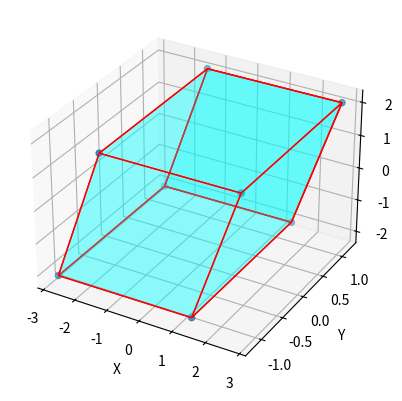

Write the Python code that produced this figure.
import numpy as np
from mpl_toolkits.mplot3d import Axes3D
from mpl_toolkits.mplot3d.art3d import Poly3DCollection, Line3DCollection
import matplotlib.pyplot as plt

points = np.array([[-1, -1, -1],
                  [1, -1, -1 ],
                  [1, 1, -1],
                  [-1, 1, -1],
                  [-1, -1, 1],
                  [1, -1, 1 ],
                  [1, 1, 1],
                  [-1, 1, 1]])

P = [[2.06498904e-01 , -6.30755443e-07 ,  1.07477548e-03],
 [1.61535574e-06 ,  1.18897198e-01 ,  7.85307721e-06],
 [7.08353661e-02 ,  4.48415767e-06 ,  2.05395893e-01]]

Z = np.zeros((8,3))
for i in range(8): Z[i,:] = np.dot(points[i,:],P)
Z = 10.0*Z

fig = plt.figure()
ax = fig.add_subplot(111, projection='3d')

r = [-1,1]

X, Y = np.meshgrid(r, r)
# plot vertices
ax.scatter3D(Z[:, 0], Z[:, 1], Z[:, 2])

# list of sides' polygons of figure
verts = [[Z[0],Z[1],Z[2],Z[3]],
 [Z[4],Z[5],Z[6],Z[7]],
 [Z[0],Z[1],Z[5],Z[4]],
 [Z[2],Z[3],Z[7],Z[6]],
 [Z[1],Z[2],Z[6],Z[5]],
 [Z[4],Z[7],Z[3],Z[0]],
 [Z[2],Z[3],Z[7],Z[6]]]

# plot sides
ax.add_collection3d(Poly3DCollection(verts,
 facecolors='cyan', linewidths=1, edgecolors='r', alpha=.25))

ax.set_xlabel('X')
ax.set_ylabel('Y')
ax.set_zlabel('Z')

plt.show()